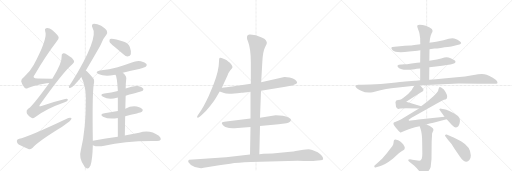
t = 0.00 s
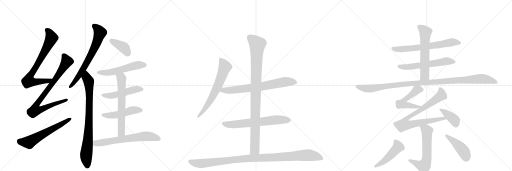
t = 4.09 s
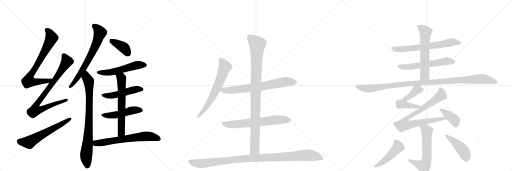
t = 8.18 s
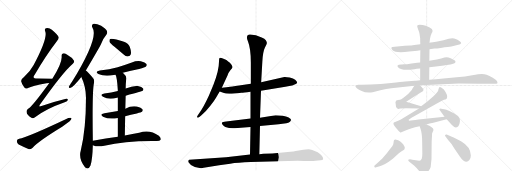
t = 12.27 s
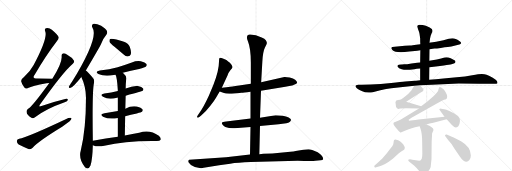
t = 16.36 s
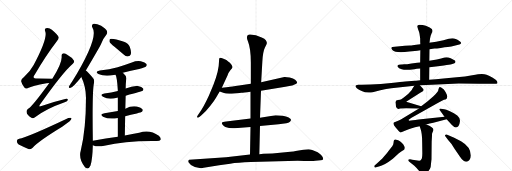
t = 20.45 s

The animated SVG that drew these frames (rendered in a browser with its animation timeline set to each time). Animation: 26 CSS @keyframes rules; one cycle of 20.45 s.

<svg version="1.1" viewBox="0 0 3072 1024" xmlns="http://www.w3.org/2000/svg">
  <g stroke="lightgray" stroke-dasharray="1,1" stroke-width="1" transform="scale(4, 4)">
    <line x1="0" y1="0" x2="256" y2="256"></line>
    <line x1="256" y1="0" x2="0" y2="256"></line>
    <line x1="128" y1="0" x2="128" y2="256"></line>
    <line x1="0" y1="128" x2="256" y2="128"></line>
    <line x1="256" y1="0" x2="512" y2="256"></line>
    <line x1="512" y1="0" x2="256" y2="256"></line>
    <line x1="384" y1="0" x2="384" y2="256"></line>
    <line x1="256" y1="128" x2="512" y2="128"></line>
    <line x1="512" y1="0" x2="768" y2="256"></line>
    <line x1="768" y1="0" x2="512" y2="256"></line>
    <line x1="640" y1="0" x2="640" y2="256"></line>
    <line x1="512" y1="128" x2="768" y2="128"></line>
  </g>
<g transform="scale(1, -1) translate(0, -850)">
   <style type="text/css">
    @keyframes keyframes0 {
      from {
       stroke: black;
       stroke-dashoffset: 743;
       stroke-width: 128;
       }
       71% {
       animation-timing-function: step-end;
       stroke: black;
       stroke-dashoffset: 0;
       stroke-width: 128;
       }
       to {
       stroke: black;
       stroke-width: 1024;
       }
       }
       #make-me-a-hanzi-animation-0 {
         animation: keyframes0 0.854655s both;
         animation-delay: 0.000000s;
         animation-timing-function: linear;
       }
    @keyframes keyframes1 {
      from {
       stroke: black;
       stroke-dashoffset: 830;
       stroke-width: 128;
       }
       73% {
       animation-timing-function: step-end;
       stroke: black;
       stroke-dashoffset: 0;
       stroke-width: 128;
       }
       to {
       stroke: black;
       stroke-width: 1024;
       }
       }
       #make-me-a-hanzi-animation-1 {
         animation: keyframes1 0.925456s both;
         animation-delay: 0.854655s;
         animation-timing-function: linear;
       }
    @keyframes keyframes2 {
      from {
       stroke: black;
       stroke-dashoffset: 601;
       stroke-width: 128;
       }
       66% {
       animation-timing-function: step-end;
       stroke: black;
       stroke-dashoffset: 0;
       stroke-width: 128;
       }
       to {
       stroke: black;
       stroke-width: 1024;
       }
       }
       #make-me-a-hanzi-animation-2 {
         animation: keyframes2 0.739095s both;
         animation-delay: 1.780111s;
         animation-timing-function: linear;
       }
    @keyframes keyframes3 {
      from {
       stroke: black;
       stroke-dashoffset: 686;
       stroke-width: 128;
       }
       69% {
       animation-timing-function: step-end;
       stroke: black;
       stroke-dashoffset: 0;
       stroke-width: 128;
       }
       to {
       stroke: black;
       stroke-width: 1024;
       }
       }
       #make-me-a-hanzi-animation-3 {
         animation: keyframes3 0.808268s both;
         animation-delay: 2.519206s;
         animation-timing-function: linear;
       }
    @keyframes keyframes4 {
      from {
       stroke: black;
       stroke-dashoffset: 823;
       stroke-width: 128;
       }
       73% {
       animation-timing-function: step-end;
       stroke: black;
       stroke-dashoffset: 0;
       stroke-width: 128;
       }
       to {
       stroke: black;
       stroke-width: 1024;
       }
       }
       #make-me-a-hanzi-animation-4 {
         animation: keyframes4 0.919759s both;
         animation-delay: 3.327474s;
         animation-timing-function: linear;
       }
    @keyframes keyframes5 {
      from {
       stroke: black;
       stroke-dashoffset: 388;
       stroke-width: 128;
       }
       56% {
       animation-timing-function: step-end;
       stroke: black;
       stroke-dashoffset: 0;
       stroke-width: 128;
       }
       to {
       stroke: black;
       stroke-width: 1024;
       }
       }
       #make-me-a-hanzi-animation-5 {
         animation: keyframes5 0.565755s both;
         animation-delay: 4.247233s;
         animation-timing-function: linear;
       }
    @keyframes keyframes6 {
      from {
       stroke: black;
       stroke-dashoffset: 538;
       stroke-width: 128;
       }
       64% {
       animation-timing-function: step-end;
       stroke: black;
       stroke-dashoffset: 0;
       stroke-width: 128;
       }
       to {
       stroke: black;
       stroke-width: 1024;
       }
       }
       #make-me-a-hanzi-animation-6 {
         animation: keyframes6 0.687826s both;
         animation-delay: 4.812988s;
         animation-timing-function: linear;
       }
    @keyframes keyframes7 {
      from {
       stroke: black;
       stroke-dashoffset: 491;
       stroke-width: 128;
       }
       62% {
       animation-timing-function: step-end;
       stroke: black;
       stroke-dashoffset: 0;
       stroke-width: 128;
       }
       to {
       stroke: black;
       stroke-width: 1024;
       }
       }
       #make-me-a-hanzi-animation-7 {
         animation: keyframes7 0.649577s both;
         animation-delay: 5.500814s;
         animation-timing-function: linear;
       }
    @keyframes keyframes8 {
      from {
       stroke: black;
       stroke-dashoffset: 485;
       stroke-width: 128;
       }
       61% {
       animation-timing-function: step-end;
       stroke: black;
       stroke-dashoffset: 0;
       stroke-width: 128;
       }
       to {
       stroke: black;
       stroke-width: 1024;
       }
       }
       #make-me-a-hanzi-animation-8 {
         animation: keyframes8 0.644694s both;
         animation-delay: 6.150391s;
         animation-timing-function: linear;
       }
    @keyframes keyframes9 {
      from {
       stroke: black;
       stroke-dashoffset: 639;
       stroke-width: 128;
       }
       68% {
       animation-timing-function: step-end;
       stroke: black;
       stroke-dashoffset: 0;
       stroke-width: 128;
       }
       to {
       stroke: black;
       stroke-width: 1024;
       }
       }
       #make-me-a-hanzi-animation-9 {
         animation: keyframes9 0.770020s both;
         animation-delay: 6.795085s;
         animation-timing-function: linear;
       }
    @keyframes keyframes10 {
      from {
       stroke: black;
       stroke-dashoffset: 652;
       stroke-width: 128;
       }
       68% {
       animation-timing-function: step-end;
       stroke: black;
       stroke-dashoffset: 0;
       stroke-width: 128;
       }
       to {
       stroke: black;
       stroke-width: 1024;
       }
       }
       #make-me-a-hanzi-animation-10 {
         animation: keyframes10 0.780599s both;
         animation-delay: 7.565104s;
         animation-timing-function: linear;
       }
    @keyframes keyframes11 {
      from {
       stroke: black;
       stroke-dashoffset: 654;
       stroke-width: 128;
       }
       68% {
       animation-timing-function: step-end;
       stroke: black;
       stroke-dashoffset: 0;
       stroke-width: 128;
       }
       to {
       stroke: black;
       stroke-width: 1024;
       }
       }
       #make-me-a-hanzi-animation-11 {
         animation: keyframes11 0.782227s both;
         animation-delay: 8.345703s;
         animation-timing-function: linear;
       }
    @keyframes keyframes12 {
      from {
       stroke: black;
       stroke-dashoffset: 709;
       stroke-width: 128;
       }
       70% {
       animation-timing-function: step-end;
       stroke: black;
       stroke-dashoffset: 0;
       stroke-width: 128;
       }
       to {
       stroke: black;
       stroke-width: 1024;
       }
       }
       #make-me-a-hanzi-animation-12 {
         animation: keyframes12 0.826986s both;
         animation-delay: 9.127930s;
         animation-timing-function: linear;
       }
    @keyframes keyframes13 {
      from {
       stroke: black;
       stroke-dashoffset: 652;
       stroke-width: 128;
       }
       68% {
       animation-timing-function: step-end;
       stroke: black;
       stroke-dashoffset: 0;
       stroke-width: 128;
       }
       to {
       stroke: black;
       stroke-width: 1024;
       }
       }
       #make-me-a-hanzi-animation-13 {
         animation: keyframes13 0.780599s both;
         animation-delay: 9.954915s;
         animation-timing-function: linear;
       }
    @keyframes keyframes14 {
      from {
       stroke: black;
       stroke-dashoffset: 983;
       stroke-width: 128;
       }
       76% {
       animation-timing-function: step-end;
       stroke: black;
       stroke-dashoffset: 0;
       stroke-width: 128;
       }
       to {
       stroke: black;
       stroke-width: 1024;
       }
       }
       #make-me-a-hanzi-animation-14 {
         animation: keyframes14 1.049967s both;
         animation-delay: 10.735514s;
         animation-timing-function: linear;
       }
    @keyframes keyframes15 {
      from {
       stroke: black;
       stroke-dashoffset: 1057;
       stroke-width: 128;
       }
       77% {
       animation-timing-function: step-end;
       stroke: black;
       stroke-dashoffset: 0;
       stroke-width: 128;
       }
       to {
       stroke: black;
       stroke-width: 1024;
       }
       }
       #make-me-a-hanzi-animation-15 {
         animation: keyframes15 1.110189s both;
         animation-delay: 11.785482s;
         animation-timing-function: linear;
       }
    @keyframes keyframes16 {
      from {
       stroke: black;
       stroke-dashoffset: 662;
       stroke-width: 128;
       }
       68% {
       animation-timing-function: step-end;
       stroke: black;
       stroke-dashoffset: 0;
       stroke-width: 128;
       }
       to {
       stroke: black;
       stroke-width: 1024;
       }
       }
       #make-me-a-hanzi-animation-16 {
         animation: keyframes16 0.788737s both;
         animation-delay: 12.895671s;
         animation-timing-function: linear;
       }
    @keyframes keyframes17 {
      from {
       stroke: black;
       stroke-dashoffset: 586;
       stroke-width: 128;
       }
       66% {
       animation-timing-function: step-end;
       stroke: black;
       stroke-dashoffset: 0;
       stroke-width: 128;
       }
       to {
       stroke: black;
       stroke-width: 1024;
       }
       }
       #make-me-a-hanzi-animation-17 {
         animation: keyframes17 0.726888s both;
         animation-delay: 13.684408s;
         animation-timing-function: linear;
       }
    @keyframes keyframes18 {
      from {
       stroke: black;
       stroke-dashoffset: 598;
       stroke-width: 128;
       }
       66% {
       animation-timing-function: step-end;
       stroke: black;
       stroke-dashoffset: 0;
       stroke-width: 128;
       }
       to {
       stroke: black;
       stroke-width: 1024;
       }
       }
       #make-me-a-hanzi-animation-18 {
         animation: keyframes18 0.736654s both;
         animation-delay: 14.411296s;
         animation-timing-function: linear;
       }
    @keyframes keyframes19 {
      from {
       stroke: black;
       stroke-dashoffset: 1097;
       stroke-width: 128;
       }
       78% {
       animation-timing-function: step-end;
       stroke: black;
       stroke-dashoffset: 0;
       stroke-width: 128;
       }
       to {
       stroke: black;
       stroke-width: 1024;
       }
       }
       #make-me-a-hanzi-animation-19 {
         animation: keyframes19 1.142741s both;
         animation-delay: 15.147949s;
         animation-timing-function: linear;
       }
    @keyframes keyframes20 {
      from {
       stroke: black;
       stroke-dashoffset: 521;
       stroke-width: 128;
       }
       63% {
       animation-timing-function: step-end;
       stroke: black;
       stroke-dashoffset: 0;
       stroke-width: 128;
       }
       to {
       stroke: black;
       stroke-width: 1024;
       }
       }
       #make-me-a-hanzi-animation-20 {
         animation: keyframes20 0.673991s both;
         animation-delay: 16.290690s;
         animation-timing-function: linear;
       }
    @keyframes keyframes21 {
      from {
       stroke: black;
       stroke-dashoffset: 834;
       stroke-width: 128;
       }
       73% {
       animation-timing-function: step-end;
       stroke: black;
       stroke-dashoffset: 0;
       stroke-width: 128;
       }
       to {
       stroke: black;
       stroke-width: 1024;
       }
       }
       #make-me-a-hanzi-animation-21 {
         animation: keyframes21 0.928711s both;
         animation-delay: 16.964681s;
         animation-timing-function: linear;
       }
    @keyframes keyframes22 {
      from {
       stroke: black;
       stroke-dashoffset: 390;
       stroke-width: 128;
       }
       56% {
       animation-timing-function: step-end;
       stroke: black;
       stroke-dashoffset: 0;
       stroke-width: 128;
       }
       to {
       stroke: black;
       stroke-width: 1024;
       }
       }
       #make-me-a-hanzi-animation-22 {
         animation: keyframes22 0.567383s both;
         animation-delay: 17.893392s;
         animation-timing-function: linear;
       }
    @keyframes keyframes23 {
      from {
       stroke: black;
       stroke-dashoffset: 606;
       stroke-width: 128;
       }
       66% {
       animation-timing-function: step-end;
       stroke: black;
       stroke-dashoffset: 0;
       stroke-width: 128;
       }
       to {
       stroke: black;
       stroke-width: 1024;
       }
       }
       #make-me-a-hanzi-animation-23 {
         animation: keyframes23 0.743164s both;
         animation-delay: 18.460775s;
         animation-timing-function: linear;
       }
    @keyframes keyframes24 {
      from {
       stroke: black;
       stroke-dashoffset: 476;
       stroke-width: 128;
       }
       61% {
       animation-timing-function: step-end;
       stroke: black;
       stroke-dashoffset: 0;
       stroke-width: 128;
       }
       to {
       stroke: black;
       stroke-width: 1024;
       }
       }
       #make-me-a-hanzi-animation-24 {
         animation: keyframes24 0.637370s both;
         animation-delay: 19.203939s;
         animation-timing-function: linear;
       }
    @keyframes keyframes25 {
      from {
       stroke: black;
       stroke-dashoffset: 445;
       stroke-width: 128;
       }
       59% {
       animation-timing-function: step-end;
       stroke: black;
       stroke-dashoffset: 0;
       stroke-width: 128;
       }
       to {
       stroke: black;
       stroke-width: 1024;
       }
       }
       #make-me-a-hanzi-animation-25 {
         animation: keyframes25 0.612142s both;
         animation-delay: 19.841309s;
         animation-timing-function: linear;
       }
</style>
<path d="M 314 379 Q 265 380 225 380 Q 189 380 208 402 Q 275 517 341 603 Q 354 619 352 628 Q 349 641 311 673 Q 295 686 276 682 Q 266 679 271 664 Q 289 625 202 461 Q 183 425 144 389 Q 125 376 127 363 Q 131 344 145 327 Q 155 315 168 323 Q 193 336 279 352 Q 288 353 296 353 C 326 355 344 378 314 379 Z" fill="lightgray"></path> 
<path d="M 296 353 Q 191 209 169 198 Q 156 189 160 176 Q 161 163 186 146 Q 196 136 210 147 Q 276 198 388 237 Q 406 243 407 251 Q 408 261 391 257 Q 327 242 249 215 Q 228 206 241 225 Q 376 417 437 469 Q 449 479 443 488 Q 433 506 401 524 Q 386 533 377 530 Q 368 526 370 512 Q 373 473 314 379 L 296 353 Z" fill="lightgray"></path> 
<path d="M 115 19 Q 102 16 101 5 Q 101 -8 112 -16 Q 137 -29 174 -44 Q 184 -45 196 -35 Q 238 8 373 90 L 418 124 Q 430 134 429 143 Q 423 147 410 143 Q 161 25 115 19 Z" fill="lightgray"></path> 
<path d="M 515 428 Q 590 555 605 584 Q 621 624 639 644 Q 646 654 641 667 Q 635 679 607 697 Q 580 710 563 709 Q 545 705 555 685 Q 595 625 430 357 Q 426 353 423 347 Q 416 337 413 331 Q 412 321 424 324 Q 439 328 488 389 L 515 428 Z" fill="lightgray"></path> 
<path d="M 557 7 Q 553 278 562 343 Q 569 371 559 382 Q 541 404 527 418 Q 521 425 515 428 C 492 448 476 417 488 389 Q 515 332 516 265 Q 516 79 485 -51 Q 470 -100 507 -148 Q 508 -151 512 -154 Q 531 -170 543 -142 Q 555 -103 557 -20 L 557 7 Z" fill="lightgray"></path> 
<path d="M 687 571 L 742 524 Q 755 511 770 513 Q 780 514 785 526 Q 789 541 779 569 Q 773 588 744 600 Q 675 624 660 617 Q 656 613 657 601 Q 661 591 687 571 Z" fill="lightgray"></path> 
<path d="M 737 414 Q 785 427 835 437 Q 871 447 876 452 Q 883 459 879 467 Q 872 477 845 484 Q 817 488 791 476 Q 751 461 706 448 Q 657 435 599 428 Q 566 421 590 407 Q 629 389 683 401 Q 687 402 693 402 L 737 414 Z" fill="lightgray"></path> 
<path d="M 754 277 Q 851 302 856 306 Q 863 313 859 320 Q 852 330 827 335 Q 800 339 754 320 L 707 305 Q 668 296 626 290 Q 595 284 618 270 Q 655 249 702 265 Q 703 266 707 265 L 754 277 Z" fill="lightgray"></path> 
<path d="M 751 154 Q 785 163 821 170 Q 848 177 852 180 Q 859 187 855 195 Q 848 205 821 212 Q 788 218 752 199 L 707 185 L 627 172 Q 594 166 618 151 Q 654 133 707 143 L 751 154 Z" fill="lightgray"></path> 
<path d="M 749 38 Q 750 99 751 154 L 752 199 L 754 277 L 754 320 Q 754 347 757 373 Q 763 392 737 414 C 715 435 682 430 693 402 Q 702 389 707 309 Q 706 308 707 305 L 707 265 L 707 185 L 707 143 L 707 31 C 707 1 749 8 749 38 Z" fill="lightgray"></path> 
<path d="M 707 31 Q 637 21 557 7 C 527 2 529 -10 557 -20 Q 581 -32 626 -24 Q 744 4 911 5 Q 927 4 941 5 Q 959 5 964 13 Q 968 23 953 37 Q 899 76 835 55 Q 798 49 749 38 L 707 31 Z" fill="lightgray"></path> 
<path d="M 1331 325 L 1365 398 Q 1371 416 1382 429 Q 1394 441 1395 447 Q 1396 452 1388 464 Q 1380 475 1369 482 Q 1362 491 1341 499 Q 1321 506 1317 503 Q 1314 500 1314 482 Q 1314 427 1280 341 L 1253 276 Q 1219 202 1194 170 L 1186 158 Q 1180 150 1184 146 Q 1188 142 1194 147 L 1207 158 Q 1238 184 1262 216 Q 1286 247 1296 265 L 1318 302 L 1331 325 Z" fill="lightgray"></path> 
<path d="M 1566 307 L 1712 330 L 1736 335 Q 1757 337 1764 342 Q 1783 349 1783 356 Q 1782 363 1771 373 Q 1761 382 1738 386 Q 1715 390 1706 389 L 1567 358 L 1505 348 L 1404 334 Q 1394 332 1331 325 C 1301 322 1290 312 1318 302 L 1344 293 Q 1355 287 1406 290 L 1423 292 Q 1441 292 1447 294 Q 1453 293 1503 300 L 1566 307 Z" fill="lightgray"></path> 
<path d="M 1560 95 L 1672 106 L 1718 112 Q 1744 117 1746 131 Q 1749 137 1732 146 Q 1701 160 1654 160 L 1560 144 L 1503 140 L 1357 122 Q 1334 121 1332 114 Q 1329 109 1336 102 Q 1342 93 1352 89 Q 1382 79 1408 82 L 1503 89 L 1560 95 Z" fill="lightgray"></path> 
<path d="M 1556 -75 L 1560 95 L 1560 144 L 1566 307 L 1567 358 L 1574 480 Q 1577 539 1589 564 Q 1602 589 1601 594 Q 1601 598 1595 609 Q 1589 619 1570 626 Q 1535 643 1501 644 Q 1482 645 1482 628 Q 1480 620 1488 602 Q 1505 560 1505 476 L 1505 348 L 1503 300 L 1503 140 L 1503 89 L 1500 -76 C 1499 -106 1555 -105 1556 -75 Z" fill="lightgray"></path> 
<path d="M 1222 -156 L 1315 -140 L 1381 -131 Q 1426 -124 1505 -121 L 1786 -114 Q 1877 -116 1892 -114 L 1924 -111 Q 1936 -109 1939 -104 Q 1940 -97 1932 -85 Q 1925 -73 1906 -62 Q 1868 -44 1851 -44 Q 1835 -44 1820 -48 L 1774 -55 Q 1763 -58 1742 -59 L 1634 -70 L 1580 -72 L 1556 -75 L 1500 -76 L 1356 -92 L 1136 -108 Q 1132 -108 1130 -113 Q 1128 -119 1132 -124 Q 1145 -145 1169 -151 Q 1193 -158 1207 -158 Q 1211 -156 1222 -156 Z" fill="lightgray"></path> 
<path d="M 2577 555 L 2607 560 Q 2619 560 2644.5 563.5 Q 2670 567 2687 568.5 Q 2704 570 2738 580 L 2756 584 Q 2759 584 2767 592 Q 2767 596 2762 601 Q 2747 613 2742 614 L 2725 620 L 2714 622 Q 2704 622 2692 618 L 2661 609 L 2617 601 L 2597 598 Q 2583 596 2577 594 L 2522 586 L 2497 583 L 2476 580 Q 2469 579 2459 578 L 2429 576 L 2368 570 Q 2350 569 2348 564 Q 2347 560 2354 551 Q 2375 530 2456 542 L 2489 545 Q 2502 545 2522 549 L 2577 555 Z" fill="lightgray"></path> 
<path d="M 2576 448 L 2590 449 L 2628 453 L 2663 458 Q 2699 464 2709 466 L 2723 470 Q 2731 472 2732.5 477.5 Q 2734 483 2729.5 487.5 Q 2725 492 2704 501.5 Q 2683 511 2666.5 505.5 Q 2650 500 2621 494 L 2576 487 L 2521 476 L 2503 474 Q 2465 468 2443 466 L 2424 466 Q 2418 466 2412 464 L 2407 464 L 2393 462 Q 2381 460 2386 450.5 Q 2391 441 2410 435.5 Q 2429 430 2460 433 L 2487 436 Q 2493 437 2501 438 L 2521 440 L 2576 448 Z" fill="lightgray"></path> 
<path d="M 2575 372 L 2576 448 L 2576 487 L 2577 555 L 2577 594 L 2580 619 L 2584 637 L 2591 654 Q 2592 656 2594 658 Q 2595 660 2595 669 Q 2595 678 2578 686 L 2555 696 Q 2536 703 2518 703 Q 2500 703 2504 689 L 2509 674 Q 2516 657 2517 649 L 2521 621 Q 2521 594 2522 586 L 2522 549 L 2521 476 L 2521 440 L 2521 369 C 2521 339 2575 342 2575 372 Z" fill="lightgray"></path> 
<path d="M 2519 340 L 2593 342 L 2753 350 L 2875 348 L 2962 348 Q 2983 348 2984.5 352 Q 2986 356 2981.5 365 Q 2977 374 2954 386.5 Q 2931 399 2919.5 403 Q 2908 407 2891 407 Q 2874 407 2833.5 399 Q 2793 391 2740 387 L 2661 380 Q 2613 376 2575 372 L 2521 369 L 2496 367 L 2489 366 L 2431 362 Q 2410 360 2347 353 Q 2284 346 2224 344 L 2171 342 L 2149 342 Q 2147 342 2137 340 Q 2127 335 2141 321 Q 2155 307 2190 298 L 2213 296 Q 2220 295 2236 298 L 2282 309 Q 2319 317 2348 321 L 2486 337 L 2519 340 Z" fill="lightgray"></path> 
<path d="M 2527 213 L 2437 241 L 2524 296 Q 2538 301 2541 309 Q 2544 316 2519 340 C 2500 359 2500 359 2486 337 L 2475 320 Q 2473 313 2461 301 Q 2453 291 2434 275 Q 2414 259 2408 256 Q 2402 252 2388 251 Q 2374 249 2374 241 Q 2372 238 2373 235 Q 2374 232 2376 210 Q 2382 192 2401 200 Q 2425 202 2437 202 L 2514 200 C 2544 199 2556 204 2527 213 Z" fill="lightgray"></path> 
<path d="M 2557 104 L 2578 110 L 2600 115 L 2680 135 C 2709 142 2697 154 2667 151 L 2511 134 Q 2470 129 2457 126 Q 2452 126 2452 132 L 2469 145 L 2624 231 Q 2654 249 2664 252 Q 2674 254 2678 257 Q 2682 260 2683 271 Q 2683 281 2674 297 Q 2664 313 2663 314 Q 2639 338 2634 325 L 2631 315 Q 2630 313 2629 307 Q 2627 300 2599 272 L 2566 243 L 2527 213 L 2514 200 L 2405 134 L 2389 126 L 2363 116 Q 2355 108 2374 86 Q 2392 64 2402 56 L 2405 56 L 2408 58 L 2426 65 Q 2446 74 2461 78 L 2490 87 L 2518 94 L 2557 104 Z" fill="lightgray"></path> 
<path d="M 2680 135 L 2710 103 Q 2727 85 2736 86.5 Q 2745 88 2751 95 Q 2757 102 2759.5 122.5 Q 2762 143 2743.5 158.5 Q 2725 174 2699.5 184 Q 2674 194 2666 195 L 2647 199 Q 2640 200 2637 197 Q 2635 193 2639 189 L 2667 151 L 2680 135 Z" fill="lightgray"></path> 
<path d="M 2518 94 L 2523 79 Q 2533 53 2533 -2 L 2534 -68 Q 2534 -88 2531 -100 Q 2526 -109 2522 -112 Q 2517 -114 2505 -112 L 2474 -108 L 2460 -104 Q 2451 -104 2450 -108 Q 2448 -112 2454 -118 L 2486 -144 Q 2497 -154 2515 -175 Q 2532 -196 2542 -197 Q 2551 -198 2567 -180 Q 2582 -162 2584 -151 Q 2585 -140 2589 -104 L 2590 0 L 2592 36 Q 2592 51 2593 52 L 2601 71 Q 2601 89 2557 104 C 2529 114 2509 122 2518 94 Z" fill="lightgray"></path> 
<path d="M 2251 -139 Q 2244 -143 2246 -150 Q 2248 -157 2257 -152 L 2278 -146 Q 2308 -139 2357 -101 L 2393 -68 L 2412 -55 Q 2425 -48 2427 -44 Q 2429 -36 2428.5 -32 Q 2428 -28 2419 -14 L 2407 -2 Q 2401 4 2389 10 Q 2374 15 2371 14.5 Q 2368 14 2365 10.5 Q 2362 7 2361.5 -4.5 Q 2361 -16 2353.5 -26.5 Q 2346 -37 2321 -68 Q 2293 -100 2289 -104 L 2263 -129 L 2251 -139 Z" fill="lightgray"></path> 
<path d="M 2690 10 Q 2709 -8 2729 -45 L 2760 -90 Q 2780 -120 2799 -120 Q 2808 -120 2816.5 -109 Q 2825 -98 2825 -82 Q 2825 -30 2766 4 L 2725 25 L 2680 44 Q 2674 46 2671 41 Q 2668 36 2674 30 L 2690 10 Z" fill="lightgray"></path> 
      <clipPath id="make-me-a-hanzi-clip-0">
      <path d="M 314 379 Q 265 380 225 380 Q 189 380 208 402 Q 275 517 341 603 Q 354 619 352 628 Q 349 641 311 673 Q 295 686 276 682 Q 266 679 271 664 Q 289 625 202 461 Q 183 425 144 389 Q 125 376 127 363 Q 131 344 145 327 Q 155 315 168 323 Q 193 336 279 352 Q 288 353 296 353 C 326 355 344 378 314 379 Z" fill="lightgray"></path>
      </clipPath>
      <path clip-path="url(#make-me-a-hanzi-clip-0)" d="M 281 671 L 302 646 L 310 624 L 231 474 L 179 391 L 172 365 L 227 360 L 291 367 L 306 375 " fill="none" id="make-me-a-hanzi-animation-0" stroke-dasharray="615 1230" stroke-linecap="round"></path>

      <clipPath id="make-me-a-hanzi-clip-1">
      <path d="M 296 353 Q 191 209 169 198 Q 156 189 160 176 Q 161 163 186 146 Q 196 136 210 147 Q 276 198 388 237 Q 406 243 407 251 Q 408 261 391 257 Q 327 242 249 215 Q 228 206 241 225 Q 376 417 437 469 Q 449 479 443 488 Q 433 506 401 524 Q 386 533 377 530 Q 368 526 370 512 Q 373 473 314 379 L 296 353 Z" fill="lightgray"></path>
      </clipPath>
      <path clip-path="url(#make-me-a-hanzi-clip-1)" d="M 382 519 L 395 499 L 398 477 L 310 343 L 298 335 L 224 232 L 219 196 L 252 196 L 399 251 " fill="none" id="make-me-a-hanzi-animation-1" stroke-dasharray="702 1404" stroke-linecap="round"></path>

      <clipPath id="make-me-a-hanzi-clip-2">
      <path d="M 115 19 Q 102 16 101 5 Q 101 -8 112 -16 Q 137 -29 174 -44 Q 184 -45 196 -35 Q 238 8 373 90 L 418 124 Q 430 134 429 143 Q 423 147 410 143 Q 161 25 115 19 Z" fill="lightgray"></path>
      </clipPath>
      <path clip-path="url(#make-me-a-hanzi-clip-2)" d="M 117 4 L 174 -3 L 424 139 " fill="none" id="make-me-a-hanzi-animation-2" stroke-dasharray="473 946" stroke-linecap="round"></path>

      <clipPath id="make-me-a-hanzi-clip-3">
      <path d="M 515 428 Q 590 555 605 584 Q 621 624 639 644 Q 646 654 641 667 Q 635 679 607 697 Q 580 710 563 709 Q 545 705 555 685 Q 595 625 430 357 Q 426 353 423 347 Q 416 337 413 331 Q 412 321 424 324 Q 439 328 488 389 L 515 428 Z" fill="lightgray"></path>
      </clipPath>
      <path clip-path="url(#make-me-a-hanzi-clip-3)" d="M 565 695 L 578 687 L 600 656 L 580 594 L 488 418 L 457 370 L 445 364 L 445 357 L 421 331 " fill="none" id="make-me-a-hanzi-animation-3" stroke-dasharray="558 1116" stroke-linecap="round"></path>

      <clipPath id="make-me-a-hanzi-clip-4">
      <path d="M 557 7 Q 553 278 562 343 Q 569 371 559 382 Q 541 404 527 418 Q 521 425 515 428 C 492 448 476 417 488 389 Q 515 332 516 265 Q 516 79 485 -51 Q 470 -100 507 -148 Q 508 -151 512 -154 Q 531 -170 543 -142 Q 555 -103 557 -20 L 557 7 Z" fill="lightgray"></path>
      </clipPath>
      <path clip-path="url(#make-me-a-hanzi-clip-4)" d="M 516 417 L 520 386 L 534 356 L 537 287 L 531 43 L 517 -75 L 524 -145 " fill="none" id="make-me-a-hanzi-animation-4" stroke-dasharray="695 1390" stroke-linecap="round"></path>

      <clipPath id="make-me-a-hanzi-clip-5">
      <path d="M 687 571 L 742 524 Q 755 511 770 513 Q 780 514 785 526 Q 789 541 779 569 Q 773 588 744 600 Q 675 624 660 617 Q 656 613 657 601 Q 661 591 687 571 Z" fill="lightgray"></path>
      </clipPath>
      <path clip-path="url(#make-me-a-hanzi-clip-5)" d="M 665 611 L 738 569 L 767 531 " fill="none" id="make-me-a-hanzi-animation-5" stroke-dasharray="260 520" stroke-linecap="round"></path>

      <clipPath id="make-me-a-hanzi-clip-6">
      <path d="M 737 414 Q 785 427 835 437 Q 871 447 876 452 Q 883 459 879 467 Q 872 477 845 484 Q 817 488 791 476 Q 751 461 706 448 Q 657 435 599 428 Q 566 421 590 407 Q 629 389 683 401 Q 687 402 693 402 L 737 414 Z" fill="lightgray"></path>
      </clipPath>
      <path clip-path="url(#make-me-a-hanzi-clip-6)" d="M 592 419 L 614 414 L 671 418 L 816 459 L 868 461 " fill="none" id="make-me-a-hanzi-animation-6" stroke-dasharray="410 820" stroke-linecap="round"></path>

      <clipPath id="make-me-a-hanzi-clip-7">
      <path d="M 754 277 Q 851 302 856 306 Q 863 313 859 320 Q 852 330 827 335 Q 800 339 754 320 L 707 305 Q 668 296 626 290 Q 595 284 618 270 Q 655 249 702 265 Q 703 266 707 265 L 754 277 Z" fill="lightgray"></path>
      </clipPath>
      <path clip-path="url(#make-me-a-hanzi-clip-7)" d="M 620 281 L 676 278 L 799 312 L 850 315 " fill="none" id="make-me-a-hanzi-animation-7" stroke-dasharray="363 726" stroke-linecap="round"></path>

      <clipPath id="make-me-a-hanzi-clip-8">
      <path d="M 751 154 Q 785 163 821 170 Q 848 177 852 180 Q 859 187 855 195 Q 848 205 821 212 Q 788 218 752 199 L 707 185 L 627 172 Q 594 166 618 151 Q 654 133 707 143 L 751 154 Z" fill="lightgray"></path>
      </clipPath>
      <path clip-path="url(#make-me-a-hanzi-clip-8)" d="M 620 163 L 641 158 L 695 161 L 802 190 L 844 189 " fill="none" id="make-me-a-hanzi-animation-8" stroke-dasharray="357 714" stroke-linecap="round"></path>

      <clipPath id="make-me-a-hanzi-clip-9">
      <path d="M 749 38 Q 750 99 751 154 L 752 199 L 754 277 L 754 320 Q 754 347 757 373 Q 763 392 737 414 C 715 435 682 430 693 402 Q 702 389 707 309 Q 706 308 707 305 L 707 265 L 707 185 L 707 143 L 707 31 C 707 1 749 8 749 38 Z" fill="lightgray"></path>
      </clipPath>
      <path clip-path="url(#make-me-a-hanzi-clip-9)" d="M 701 402 L 729 380 L 730 355 L 729 61 L 713 38 " fill="none" id="make-me-a-hanzi-animation-9" stroke-dasharray="511 1022" stroke-linecap="round"></path>

      <clipPath id="make-me-a-hanzi-clip-10">
      <path d="M 707 31 Q 637 21 557 7 C 527 2 529 -10 557 -20 Q 581 -32 626 -24 Q 744 4 911 5 Q 927 4 941 5 Q 959 5 964 13 Q 968 23 953 37 Q 899 76 835 55 Q 798 49 749 38 L 707 31 Z" fill="lightgray"></path>
      </clipPath>
      <path clip-path="url(#make-me-a-hanzi-clip-10)" d="M 566 0 L 575 -8 L 588 -8 L 875 34 L 910 31 L 954 18 " fill="none" id="make-me-a-hanzi-animation-10" stroke-dasharray="524 1048" stroke-linecap="round"></path>

      <clipPath id="make-me-a-hanzi-clip-11">
      <path d="M 1331 325 L 1365 398 Q 1371 416 1382 429 Q 1394 441 1395 447 Q 1396 452 1388 464 Q 1380 475 1369 482 Q 1362 491 1341 499 Q 1321 506 1317 503 Q 1314 500 1314 482 Q 1314 427 1280 341 L 1253 276 Q 1219 202 1194 170 L 1186 158 Q 1180 150 1184 146 Q 1188 142 1194 147 L 1207 158 Q 1238 184 1262 216 Q 1286 247 1296 265 L 1318 302 L 1331 325 Z" fill="lightgray"></path>
      </clipPath>
      <path clip-path="url(#make-me-a-hanzi-clip-11)" d="M 1321 498 L 1343 466 L 1349 446 L 1325 380 L 1263 248 L 1218 182 L 1189 151 " fill="none" id="make-me-a-hanzi-animation-11" stroke-dasharray="526 1052" stroke-linecap="round"></path>

      <clipPath id="make-me-a-hanzi-clip-12">
      <path d="M 1566 307 L 1712 330 L 1736 335 Q 1757 337 1764 342 Q 1783 349 1783 356 Q 1782 363 1771 373 Q 1761 382 1738 386 Q 1715 390 1706 389 L 1567 358 L 1505 348 L 1404 334 Q 1394 332 1331 325 C 1301 322 1290 312 1318 302 L 1344 293 Q 1355 287 1406 290 L 1423 292 Q 1441 292 1447 294 Q 1453 293 1503 300 L 1566 307 Z" fill="lightgray"></path>
      </clipPath>
      <path clip-path="url(#make-me-a-hanzi-clip-12)" d="M 1326 305 L 1342 311 L 1394 309 L 1569 332 L 1710 360 L 1774 357 " fill="none" id="make-me-a-hanzi-animation-12" stroke-dasharray="581 1162" stroke-linecap="round"></path>

      <clipPath id="make-me-a-hanzi-clip-13">
      <path d="M 1560 95 L 1672 106 L 1718 112 Q 1744 117 1746 131 Q 1749 137 1732 146 Q 1701 160 1654 160 L 1560 144 L 1503 140 L 1357 122 Q 1334 121 1332 114 Q 1329 109 1336 102 Q 1342 93 1352 89 Q 1382 79 1408 82 L 1503 89 L 1560 95 Z" fill="lightgray"></path>
      </clipPath>
      <path clip-path="url(#make-me-a-hanzi-clip-13)" d="M 1341 110 L 1389 103 L 1662 133 L 1735 131 " fill="none" id="make-me-a-hanzi-animation-13" stroke-dasharray="524 1048" stroke-linecap="round"></path>

      <clipPath id="make-me-a-hanzi-clip-14">
      <path d="M 1556 -75 L 1560 95 L 1560 144 L 1566 307 L 1567 358 L 1574 480 Q 1577 539 1589 564 Q 1602 589 1601 594 Q 1601 598 1595 609 Q 1589 619 1570 626 Q 1535 643 1501 644 Q 1482 645 1482 628 Q 1480 620 1488 602 Q 1505 560 1505 476 L 1505 348 L 1503 300 L 1503 140 L 1503 89 L 1500 -76 C 1499 -106 1555 -105 1556 -75 Z" fill="lightgray"></path>
      </clipPath>
      <path clip-path="url(#make-me-a-hanzi-clip-14)" d="M 1497 629 L 1544 584 L 1529 -47 L 1507 -69 " fill="none" id="make-me-a-hanzi-animation-14" stroke-dasharray="855 1710" stroke-linecap="round"></path>

      <clipPath id="make-me-a-hanzi-clip-15">
      <path d="M 1222 -156 L 1315 -140 L 1381 -131 Q 1426 -124 1505 -121 L 1786 -114 Q 1877 -116 1892 -114 L 1924 -111 Q 1936 -109 1939 -104 Q 1940 -97 1932 -85 Q 1925 -73 1906 -62 Q 1868 -44 1851 -44 Q 1835 -44 1820 -48 L 1774 -55 Q 1763 -58 1742 -59 L 1634 -70 L 1580 -72 L 1556 -75 L 1500 -76 L 1356 -92 L 1136 -108 Q 1132 -108 1130 -113 Q 1128 -119 1132 -124 Q 1145 -145 1169 -151 Q 1193 -158 1207 -158 Q 1211 -156 1222 -156 Z" fill="lightgray"></path>
      </clipPath>
      <path clip-path="url(#make-me-a-hanzi-clip-15)" d="M 1139 -117 L 1159 -126 L 1204 -131 L 1452 -102 L 1845 -79 L 1895 -87 L 1932 -101 " fill="none" id="make-me-a-hanzi-animation-15" stroke-dasharray="929 1858" stroke-linecap="round"></path>

      <clipPath id="make-me-a-hanzi-clip-16">
      <path d="M 2577 555 L 2607 560 Q 2619 560 2644.5 563.5 Q 2670 567 2687 568.5 Q 2704 570 2738 580 L 2756 584 Q 2759 584 2767 592 Q 2767 596 2762 601 Q 2747 613 2742 614 L 2725 620 L 2714 622 Q 2704 622 2692 618 L 2661 609 L 2617 601 L 2597 598 Q 2583 596 2577 594 L 2522 586 L 2497 583 L 2476 580 Q 2469 579 2459 578 L 2429 576 L 2368 570 Q 2350 569 2348 564 Q 2347 560 2354 551 Q 2375 530 2456 542 L 2489 545 Q 2502 545 2522 549 L 2577 555 Z" fill="lightgray"></path>
      </clipPath>
      <path clip-path="url(#make-me-a-hanzi-clip-16)" d="M 2355 560 L 2443 557 L 2715 598 L 2758 593 " fill="none" id="make-me-a-hanzi-animation-16" stroke-dasharray="534 1068" stroke-linecap="round"></path>

      <clipPath id="make-me-a-hanzi-clip-17">
      <path d="M 2576 448 L 2590 449 L 2628 453 L 2663 458 Q 2699 464 2709 466 L 2723 470 Q 2731 472 2732.5 477.5 Q 2734 483 2729.5 487.5 Q 2725 492 2704 501.5 Q 2683 511 2666.5 505.5 Q 2650 500 2621 494 L 2576 487 L 2521 476 L 2503 474 Q 2465 468 2443 466 L 2424 466 Q 2418 466 2412 464 L 2407 464 L 2393 462 Q 2381 460 2386 450.5 Q 2391 441 2410 435.5 Q 2429 430 2460 433 L 2487 436 Q 2493 437 2501 438 L 2521 440 L 2576 448 Z" fill="lightgray"></path>
      </clipPath>
      <path clip-path="url(#make-me-a-hanzi-clip-17)" d="M 2396 452 L 2451 449 L 2682 485 L 2723 480 " fill="none" id="make-me-a-hanzi-animation-17" stroke-dasharray="458 916" stroke-linecap="round"></path>

      <clipPath id="make-me-a-hanzi-clip-18">
      <path d="M 2575 372 L 2576 448 L 2576 487 L 2577 555 L 2577 594 L 2580 619 L 2584 637 L 2591 654 Q 2592 656 2594 658 Q 2595 660 2595 669 Q 2595 678 2578 686 L 2555 696 Q 2536 703 2518 703 Q 2500 703 2504 689 L 2509 674 Q 2516 657 2517 649 L 2521 621 Q 2521 594 2522 586 L 2522 549 L 2521 476 L 2521 440 L 2521 369 C 2521 339 2575 342 2575 372 Z" fill="lightgray"></path>
      </clipPath>
      <path clip-path="url(#make-me-a-hanzi-clip-18)" d="M 2514 693 L 2553 655 L 2548 398 L 2527 376 " fill="none" id="make-me-a-hanzi-animation-18" stroke-dasharray="470 940" stroke-linecap="round"></path>

      <clipPath id="make-me-a-hanzi-clip-19">
      <path d="M 2519 340 L 2593 342 L 2753 350 L 2875 348 L 2962 348 Q 2983 348 2984.5 352 Q 2986 356 2981.5 365 Q 2977 374 2954 386.5 Q 2931 399 2919.5 403 Q 2908 407 2891 407 Q 2874 407 2833.5 399 Q 2793 391 2740 387 L 2661 380 Q 2613 376 2575 372 L 2521 369 L 2496 367 L 2489 366 L 2431 362 Q 2410 360 2347 353 Q 2284 346 2224 344 L 2171 342 L 2149 342 Q 2147 342 2137 340 Q 2127 335 2141 321 Q 2155 307 2190 298 L 2213 296 Q 2220 295 2236 298 L 2282 309 Q 2319 317 2348 321 L 2486 337 L 2519 340 Z" fill="lightgray"></path>
      </clipPath>
      <path clip-path="url(#make-me-a-hanzi-clip-19)" d="M 2144 332 L 2188 320 L 2226 320 L 2468 351 L 2887 378 L 2937 371 L 2978 357 " fill="none" id="make-me-a-hanzi-animation-19" stroke-dasharray="969 1938" stroke-linecap="round"></path>

      <clipPath id="make-me-a-hanzi-clip-20">
      <path d="M 2527 213 L 2437 241 L 2524 296 Q 2538 301 2541 309 Q 2544 316 2519 340 C 2500 359 2500 359 2486 337 L 2475 320 Q 2473 313 2461 301 Q 2453 291 2434 275 Q 2414 259 2408 256 Q 2402 252 2388 251 Q 2374 249 2374 241 Q 2372 238 2373 235 Q 2374 232 2376 210 Q 2382 192 2401 200 Q 2425 202 2437 202 L 2514 200 C 2544 199 2556 204 2527 213 Z" fill="lightgray"></path>
      </clipPath>
      <path clip-path="url(#make-me-a-hanzi-clip-20)" d="M 2532 310 L 2511 316 L 2499 311 L 2426 251 L 2413 228 L 2507 208 L 2519 214 " fill="none" id="make-me-a-hanzi-animation-20" stroke-dasharray="393 786" stroke-linecap="round"></path>

      <clipPath id="make-me-a-hanzi-clip-21">
      <path d="M 2557 104 L 2578 110 L 2600 115 L 2680 135 C 2709 142 2697 154 2667 151 L 2511 134 Q 2470 129 2457 126 Q 2452 126 2452 132 L 2469 145 L 2624 231 Q 2654 249 2664 252 Q 2674 254 2678 257 Q 2682 260 2683 271 Q 2683 281 2674 297 Q 2664 313 2663 314 Q 2639 338 2634 325 L 2631 315 Q 2630 313 2629 307 Q 2627 300 2599 272 L 2566 243 L 2527 213 L 2514 200 L 2405 134 L 2389 126 L 2363 116 Q 2355 108 2374 86 Q 2392 64 2402 56 L 2405 56 L 2408 58 L 2426 65 Q 2446 74 2461 78 L 2490 87 L 2518 94 L 2557 104 Z" fill="lightgray"></path>
      </clipPath>
      <path clip-path="url(#make-me-a-hanzi-clip-21)" d="M 2643 317 L 2648 279 L 2521 188 L 2445 145 L 2434 132 L 2427 105 L 2461 102 L 2663 141 L 2673 136 " fill="none" id="make-me-a-hanzi-animation-21" stroke-dasharray="706 1412" stroke-linecap="round"></path>

      <clipPath id="make-me-a-hanzi-clip-22">
      <path d="M 2680 135 L 2710 103 Q 2727 85 2736 86.5 Q 2745 88 2751 95 Q 2757 102 2759.5 122.5 Q 2762 143 2743.5 158.5 Q 2725 174 2699.5 184 Q 2674 194 2666 195 L 2647 199 Q 2640 200 2637 197 Q 2635 193 2639 189 L 2667 151 L 2680 135 Z" fill="lightgray"></path>
      </clipPath>
      <path clip-path="url(#make-me-a-hanzi-clip-22)" d="M 2643 194 L 2720 138 L 2729 128 L 2735 103 " fill="none" id="make-me-a-hanzi-animation-22" stroke-dasharray="262 524" stroke-linecap="round"></path>

      <clipPath id="make-me-a-hanzi-clip-23">
      <path d="M 2518 94 L 2523 79 Q 2533 53 2533 -2 L 2534 -68 Q 2534 -88 2531 -100 Q 2526 -109 2522 -112 Q 2517 -114 2505 -112 L 2474 -108 L 2460 -104 Q 2451 -104 2450 -108 Q 2448 -112 2454 -118 L 2486 -144 Q 2497 -154 2515 -175 Q 2532 -196 2542 -197 Q 2551 -198 2567 -180 Q 2582 -162 2584 -151 Q 2585 -140 2589 -104 L 2590 0 L 2592 36 Q 2592 51 2593 52 L 2601 71 Q 2601 89 2557 104 C 2529 114 2509 122 2518 94 Z" fill="lightgray"></path>
      </clipPath>
      <path clip-path="url(#make-me-a-hanzi-clip-23)" d="M 2526 88 L 2562 66 L 2559 -111 L 2545 -143 L 2536 -146 L 2457 -111 " fill="none" id="make-me-a-hanzi-animation-23" stroke-dasharray="478 956" stroke-linecap="round"></path>

      <clipPath id="make-me-a-hanzi-clip-24">
      <path d="M 2251 -139 Q 2244 -143 2246 -150 Q 2248 -157 2257 -152 L 2278 -146 Q 2308 -139 2357 -101 L 2393 -68 L 2412 -55 Q 2425 -48 2427 -44 Q 2429 -36 2428.5 -32 Q 2428 -28 2419 -14 L 2407 -2 Q 2401 4 2389 10 Q 2374 15 2371 14.5 Q 2368 14 2365 10.5 Q 2362 7 2361.5 -4.5 Q 2361 -16 2353.5 -26.5 Q 2346 -37 2321 -68 Q 2293 -100 2289 -104 L 2263 -129 L 2251 -139 Z" fill="lightgray"></path>
      </clipPath>
      <path clip-path="url(#make-me-a-hanzi-clip-24)" d="M 2373 5 L 2389 -31 L 2310 -111 L 2252 -146 " fill="none" id="make-me-a-hanzi-animation-24" stroke-dasharray="348 696" stroke-linecap="round"></path>

      <clipPath id="make-me-a-hanzi-clip-25">
      <path d="M 2690 10 Q 2709 -8 2729 -45 L 2760 -90 Q 2780 -120 2799 -120 Q 2808 -120 2816.5 -109 Q 2825 -98 2825 -82 Q 2825 -30 2766 4 L 2725 25 L 2680 44 Q 2674 46 2671 41 Q 2668 36 2674 30 L 2690 10 Z" fill="lightgray"></path>
      </clipPath>
      <path clip-path="url(#make-me-a-hanzi-clip-25)" d="M 2677 37 L 2723 4 L 2767 -38 L 2789 -69 L 2798 -101 " fill="none" id="make-me-a-hanzi-animation-25" stroke-dasharray="317 634" stroke-linecap="round"></path>

</g>
</svg>
